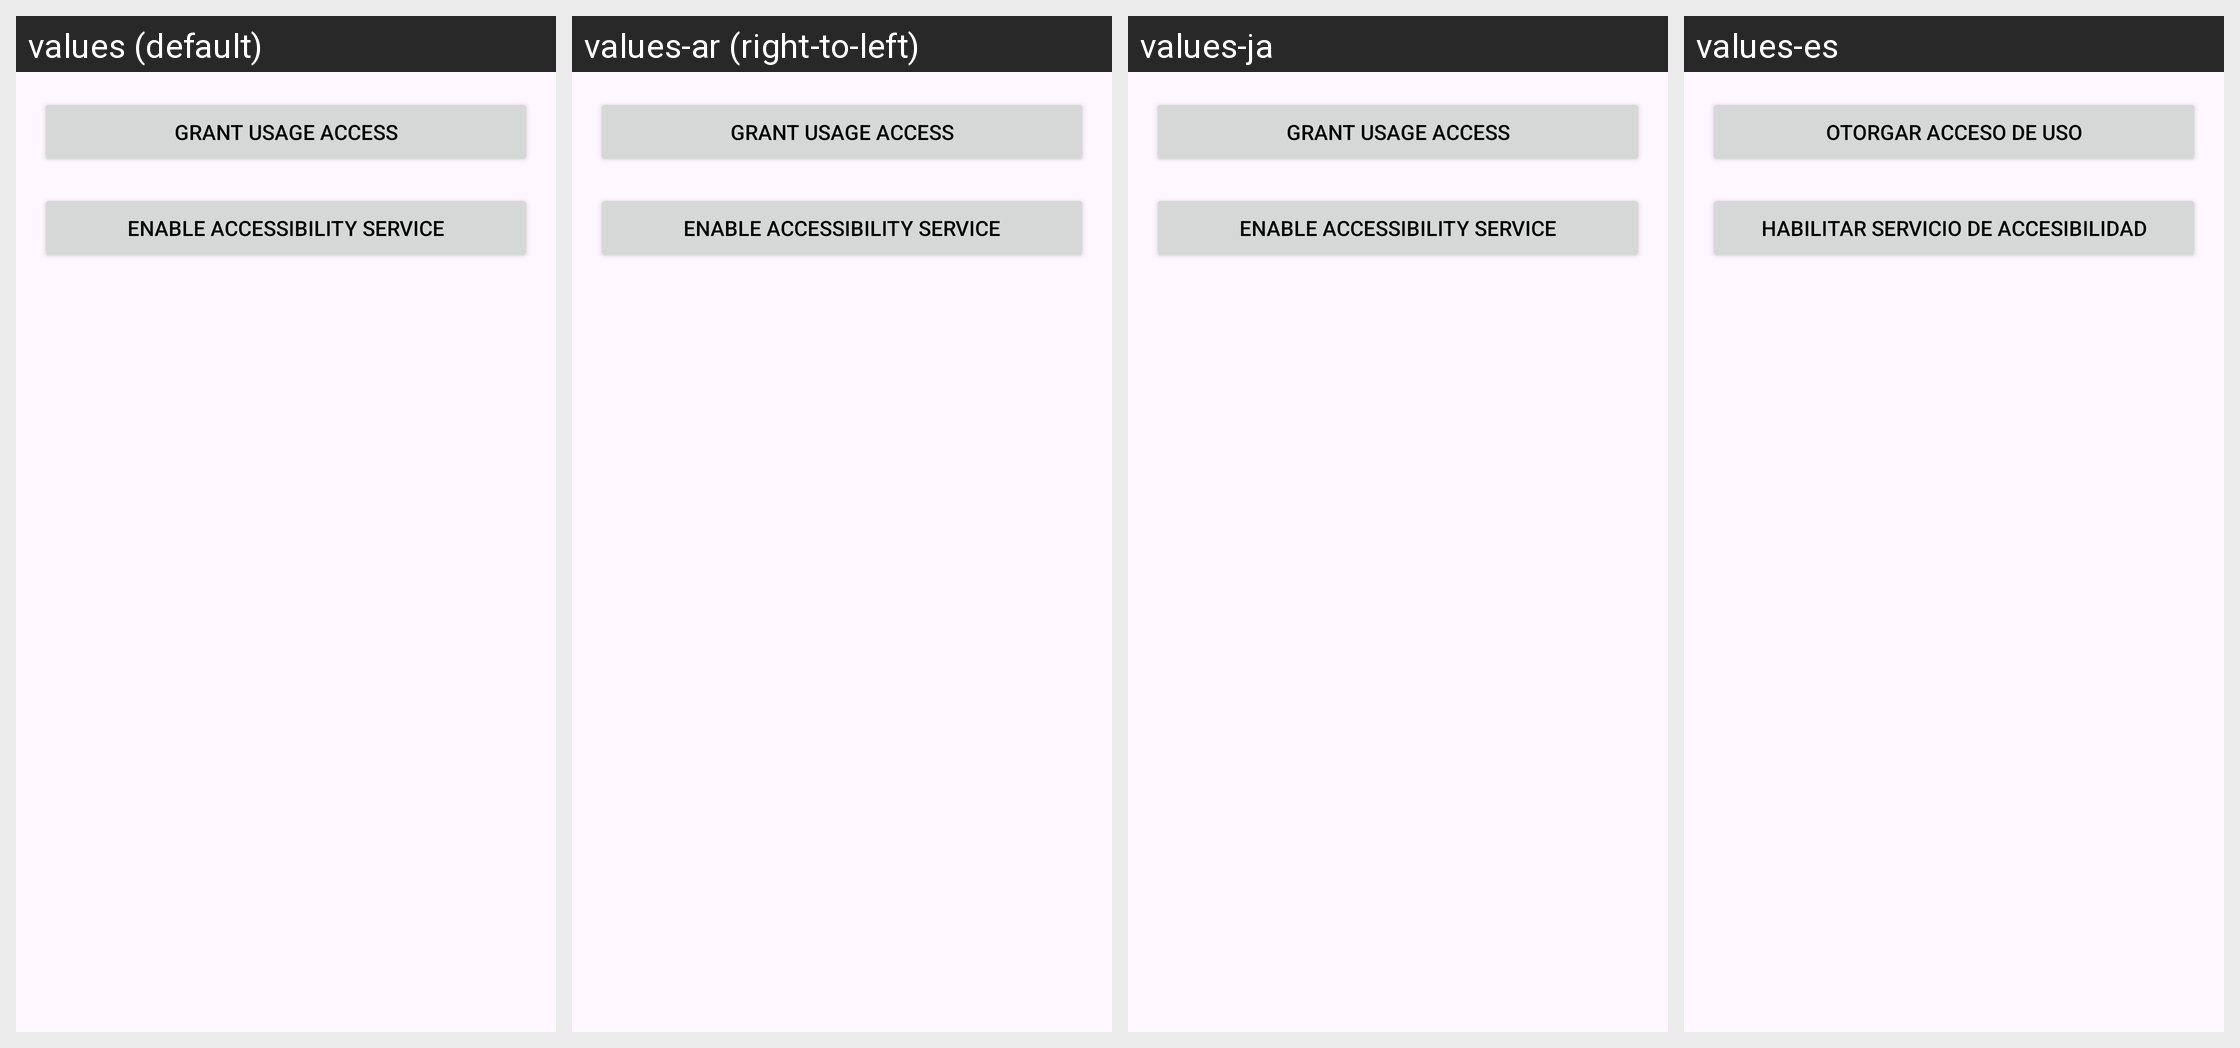

The Android screen above is rendered under several locales of the same app. Produce the string resources it draws, with the default and per-locale values.
Android screen res/layout/fragment_permission_page2.xml rendered under 4 locales, left to right: values (default), values-ar (right-to-left), values-ja, values-es. Device: Nexus 5 (rendered at 1080×1920; each locale shown at half size, 540×960, under a caption strip naming it); theme Theme.WidgetsPro.Red.Light.
Other locales in the repository, not shown: values-de, values-fr, values-hi, values-it, values-ko, values-pt, values-ru, values-zh-rCN, values-zh-rTW.
Strings drawn on this screen, with the default value and each locale's value (text and hints the layout hard-codes, and strings that could not be matched under every locale, appear in the picture but are not listed):

grant_usage_access
  values: Grant Usage Access
  values-ar: Grant Usage Access  [not translated; the default value is used]
  values-ja: Grant Usage Access  [not translated; the default value is used]
  values-es: Otorgar Acceso de Uso

enable_accessibility_switch
  values: Enable Accessibility Service
  values-ar: Enable Accessibility Service  [not translated; the default value is used]
  values-ja: Enable Accessibility Service  [not translated; the default value is used]
  values-es: Habilitar Servicio de Accesibilidad
